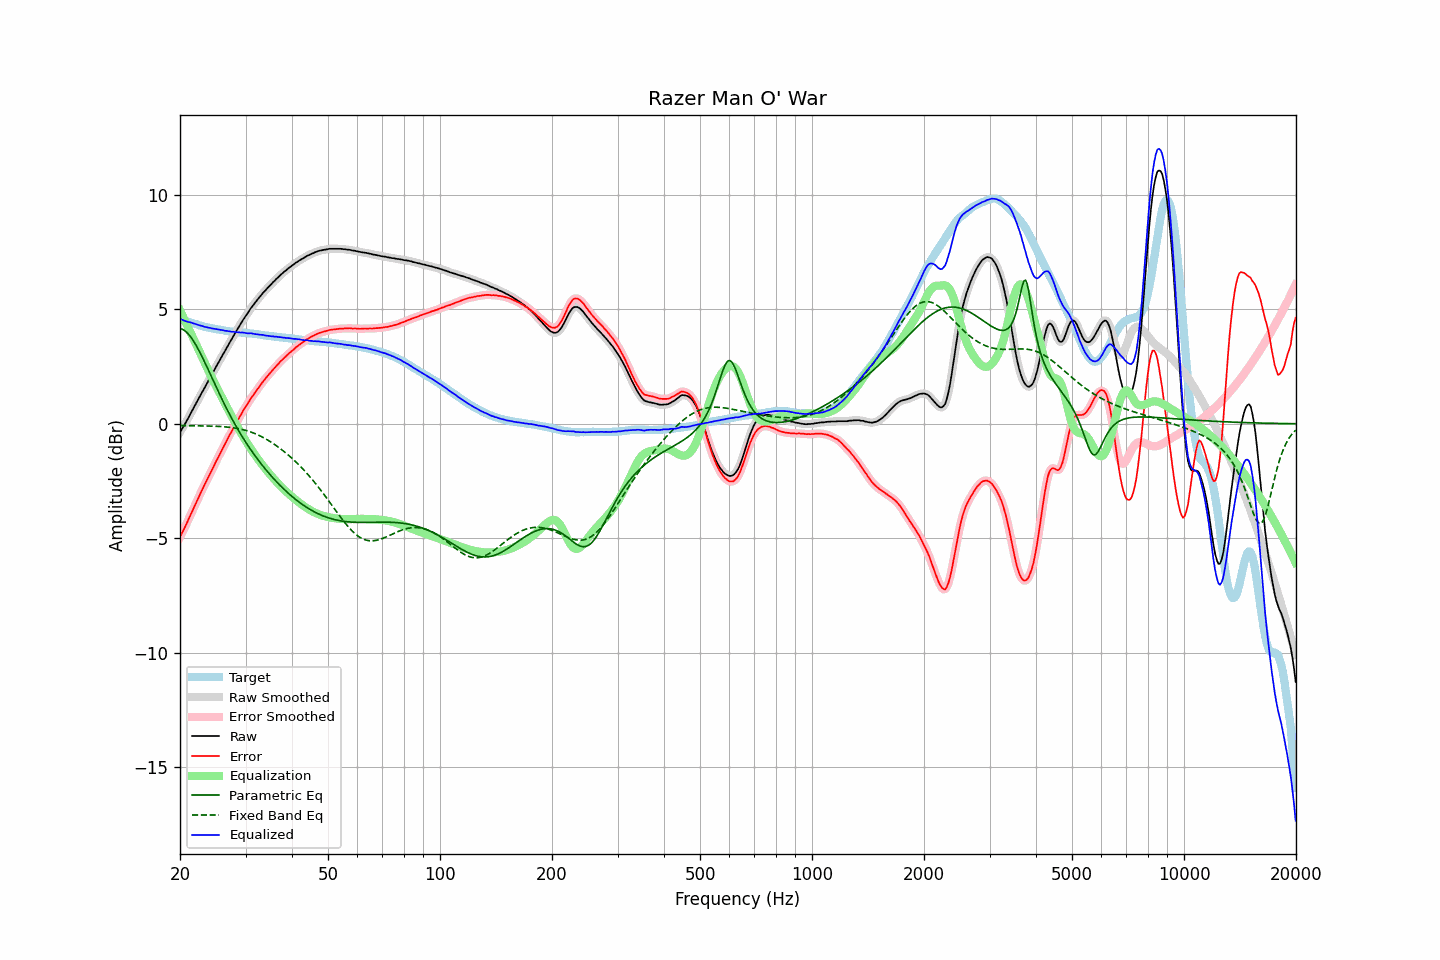

Source data for this figure (header and first rows):
frequency, raw, error, smoothed, error_smoothed, equalization, parametric_eq, fixed_band_eq, equalized_raw, equalized_smoothed, target
20.00, -0.37, -4.94, -0.37, -4.94, 4.95, 4.16, -0.08, 4.58, 4.58, 4.57
20.20, -0.25, -4.80, -0.26, -4.80, 4.81, 4.14, -0.08, 4.56, 4.55, 4.55
20.40, -0.14, -4.66, -0.14, -4.66, 4.66, 4.11, -0.08, 4.52, 4.52, 4.52
20.61, -0.02, -4.52, -0.02, -4.52, 4.51, 4.06, -0.08, 4.49, 4.49, 4.50
20.81, 0.11, -4.37, 0.11, -4.37, 4.36, 4.00, -0.08, 4.47, 4.47, 4.48
21.02, 0.23, -4.22, 0.24, -4.22, 4.21, 3.93, -0.08, 4.44, 4.45, 4.45
21.23, 0.37, -4.06, 0.37, -4.06, 4.07, 3.85, -0.08, 4.44, 4.43, 4.43
21.44, 0.50, -3.91, 0.50, -3.91, 3.92, 3.76, -0.09, 4.42, 4.41, 4.41
21.66, 0.63, -3.76, 0.63, -3.76, 3.76, 3.66, -0.09, 4.39, 4.39, 4.39
21.87, 0.76, -3.61, 0.76, -3.61, 3.61, 3.55, -0.09, 4.37, 4.37, 4.37
22.09, 0.89, -3.46, 0.89, -3.46, 3.46, 3.43, -0.09, 4.35, 4.35, 4.35
22.31, 1.02, -3.31, 1.02, -3.31, 3.30, 3.30, -0.09, 4.33, 4.32, 4.33
22.54, 1.15, -3.15, 1.15, -3.15, 3.15, 3.17, -0.09, 4.30, 4.30, 4.30
22.76, 1.28, -3.00, 1.28, -3.00, 3.00, 3.03, -0.09, 4.28, 4.28, 4.28
22.99, 1.41, -2.85, 1.41, -2.85, 2.86, 2.89, -0.09, 4.27, 4.26, 4.26
23.22, 1.53, -2.71, 1.53, -2.71, 2.71, 2.74, -0.09, 4.24, 4.24, 4.24
23.45, 1.66, -2.57, 1.66, -2.57, 2.56, 2.60, -0.10, 4.22, 4.22, 4.23
23.69, 1.79, -2.42, 1.79, -2.42, 2.42, 2.45, -0.10, 4.21, 4.21, 4.21
23.92, 1.92, -2.28, 1.92, -2.27, 2.27, 2.29, -0.10, 4.20, 4.19, 4.20
24.16, 2.05, -2.13, 2.05, -2.13, 2.13, 2.14, -0.10, 4.18, 4.18, 4.18
24.40, 2.17, -1.99, 2.17, -1.99, 1.99, 1.99, -0.10, 4.16, 4.17, 4.17
24.65, 2.30, -1.86, 2.30, -1.85, 1.85, 1.84, -0.11, 4.15, 4.15, 4.16
24.89, 2.43, -1.70, 2.43, -1.71, 1.71, 1.68, -0.11, 4.14, 4.14, 4.14
25.14, 2.56, -1.56, 2.56, -1.57, 1.57, 1.53, -0.11, 4.13, 4.13, 4.12
25.39, 2.68, -1.43, 2.69, -1.43, 1.43, 1.38, -0.12, 4.11, 4.12, 4.11
25.65, 2.81, -1.29, 2.81, -1.29, 1.29, 1.23, -0.12, 4.10, 4.10, 4.10
25.91, 2.94, -1.16, 2.93, -1.16, 1.15, 1.09, -0.12, 4.09, 4.09, 4.09
26.16, 3.06, -1.02, 3.06, -1.02, 1.02, 0.94, -0.13, 4.08, 4.08, 4.08
26.43, 3.18, -0.88, 3.18, -0.88, 0.88, 0.80, -0.13, 4.06, 4.06, 4.06
26.69, 3.31, -0.74, 3.31, -0.74, 0.75, 0.66, -0.14, 4.06, 4.05, 4.05
26.96, 3.43, -0.61, 3.43, -0.61, 0.61, 0.53, -0.15, 4.04, 4.04, 4.04
27.23, 3.56, -0.47, 3.55, -0.48, 0.48, 0.39, -0.16, 4.04, 4.03, 4.03
27.50, 3.67, -0.35, 3.68, -0.35, 0.35, 0.26, -0.16, 4.02, 4.02, 4.02
27.77, 3.80, -0.22, 3.80, -0.22, 0.22, 0.13, -0.17, 4.02, 4.01, 4.02
28.05, 3.92, -0.09, 3.92, -0.09, 0.09, 0.00, -0.18, 4.01, 4.01, 4.01
28.33, 4.04, 0.04, 4.04, 0.04, -0.04, -0.12, -0.20, 4.00, 4.00, 4.00
28.62, 4.16, 0.16, 4.16, 0.16, -0.16, -0.24, -0.21, 3.99, 3.99, 4.00
28.90, 4.27, 0.29, 4.27, 0.29, -0.29, -0.36, -0.22, 3.98, 3.99, 3.99
29.19, 4.39, 0.41, 4.39, 0.41, -0.41, -0.48, -0.24, 3.98, 3.98, 3.98
29.48, 4.51, 0.54, 4.51, 0.53, -0.53, -0.59, -0.25, 3.98, 3.98, 3.97
29.78, 4.62, 0.65, 4.62, 0.65, -0.64, -0.71, -0.27, 3.97, 3.97, 3.97
30.08, 4.72, 0.76, 4.72, 0.76, -0.76, -0.82, -0.29, 3.96, 3.96, 3.96
30.38, 4.82, 0.86, 4.82, 0.87, -0.87, -0.92, -0.31, 3.95, 3.95, 3.96
30.68, 4.93, 0.98, 4.93, 0.98, -0.98, -1.03, -0.33, 3.95, 3.95, 3.95
30.99, 5.04, 1.10, 5.03, 1.09, -1.09, -1.13, -0.36, 3.95, 3.95, 3.94
31.30, 5.13, 1.19, 5.13, 1.20, -1.19, -1.23, -0.38, 3.94, 3.94, 3.94
31.61, 5.22, 1.29, 5.22, 1.30, -1.29, -1.33, -0.41, 3.93, 3.93, 3.93
31.93, 5.31, 1.39, 5.31, 1.39, -1.39, -1.43, -0.44, 3.91, 3.92, 3.91
32.24, 5.40, 1.49, 5.40, 1.49, -1.49, -1.52, -0.47, 3.91, 3.91, 3.91
32.57, 5.49, 1.59, 5.49, 1.59, -1.59, -1.62, -0.50, 3.90, 3.90, 3.90
32.89, 5.57, 1.68, 5.58, 1.68, -1.68, -1.71, -0.54, 3.89, 3.89, 3.89
33.22, 5.66, 1.78, 5.66, 1.78, -1.78, -1.80, -0.57, 3.88, 3.88, 3.88
33.55, 5.74, 1.87, 5.74, 1.87, -1.87, -1.88, -0.61, 3.87, 3.87, 3.87
33.89, 5.81, 1.95, 5.82, 1.96, -1.96, -1.97, -0.65, 3.85, 3.86, 3.86
34.23, 5.89, 2.05, 5.89, 2.04, -2.04, -2.05, -0.69, 3.85, 3.85, 3.84
34.57, 5.97, 2.13, 5.96, 2.13, -2.13, -2.14, -0.73, 3.84, 3.84, 3.84
34.92, 6.04, 2.21, 6.04, 2.21, -2.21, -2.22, -0.77, 3.83, 3.83, 3.83
35.27, 6.11, 2.29, 6.11, 2.29, -2.29, -2.30, -0.82, 3.82, 3.82, 3.82
35.62, 6.19, 2.37, 6.18, 2.37, -2.37, -2.38, -0.86, 3.82, 3.81, 3.82
35.97, 6.25, 2.45, 6.26, 2.45, -2.45, -2.45, -0.91, 3.80, 3.80, 3.80
... 635 more rows
